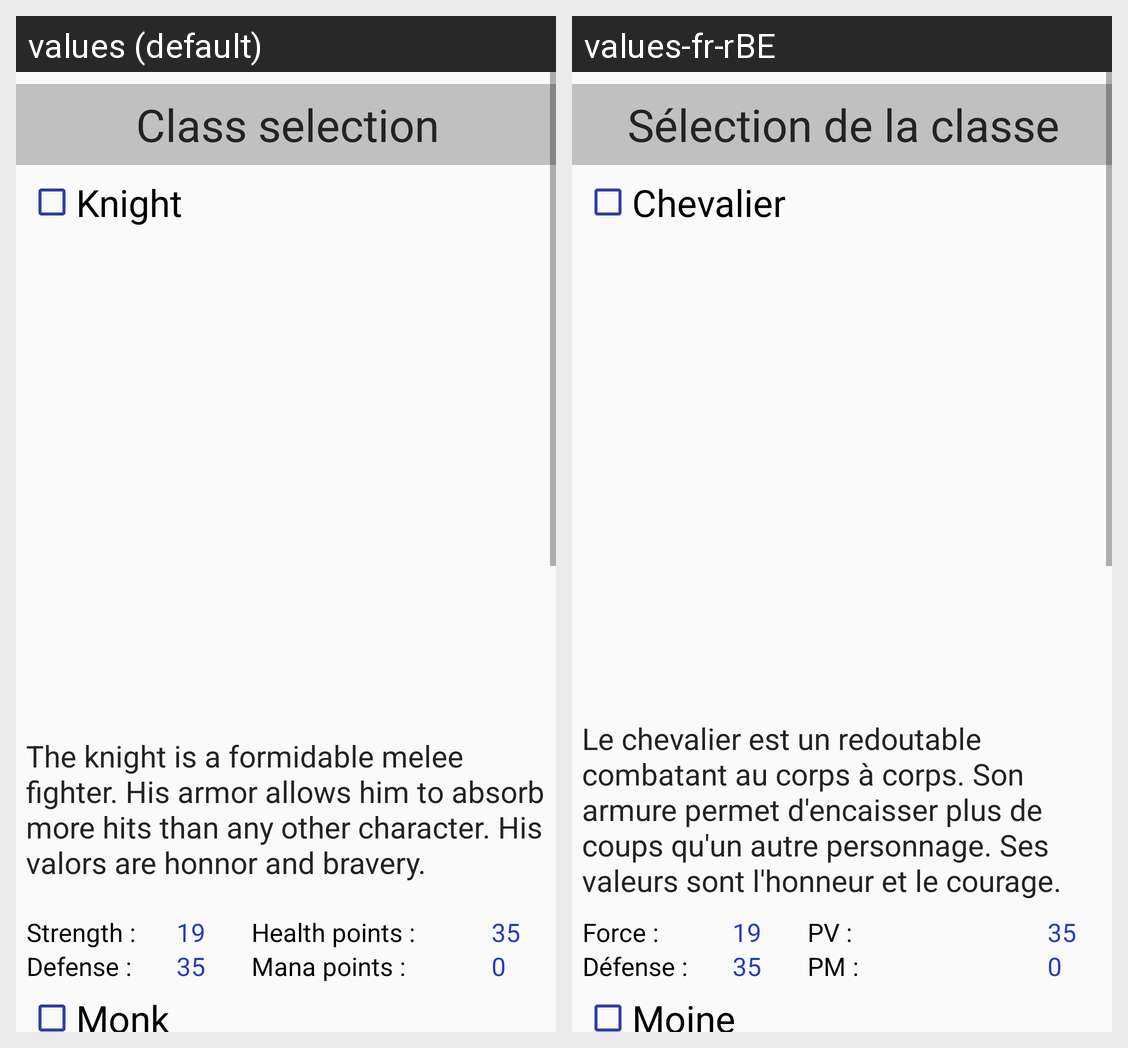

Translations of the strings shown on this Android screen, per locale in the grid:
Android screen res/layout/activity_menu_perso.xml rendered under 2 locales, left to right: values (default), values-fr-rBE. Device: Nexus 5 (rendered at 1080×1920; each locale shown at half size, 540×960, under a caption strip naming it); theme AppTheme.
Strings drawn on this screen, with the default value and each locale's value (text and hints the layout hard-codes, and strings that could not be matched under every locale, appear in the picture but are not listed):

menu_perso_title
  values: Class selection
  values-fr-rBE: Sélection de la classe

knight
  values: Knight
  values-fr-rBE: Chevalier

knight_desc
  values: The knight is a formidable melee fighter. His armor allows him to absorb more hits than any other character. His valors are honnor and bravery.
  values-fr-rBE: Le chevalier est un redoutable combatant au corps à corps. Son armure permet d'encaisser plus de coups qu'un autre personnage. Ses valeurs sont l'honneur et le courage.

strength
  values: Strength :
  values-fr-rBE: Force :

k_strength_p
  values: 19
  values-fr-rBE: 19

hp
  values: Health points :
  values-fr-rBE: PV :

k_hp_p
  values: 35
  values-fr-rBE: 35

def
  values: Defense :
  values-fr-rBE: Défense :

k_def_p
  values: 35
  values-fr-rBE: 35

mp
  values: Mana points :
  values-fr-rBE: PM :

k_mp_p
  values: 0
  values-fr-rBE: 0

monk
  values: Monk
  values-fr-rBE: Moine
